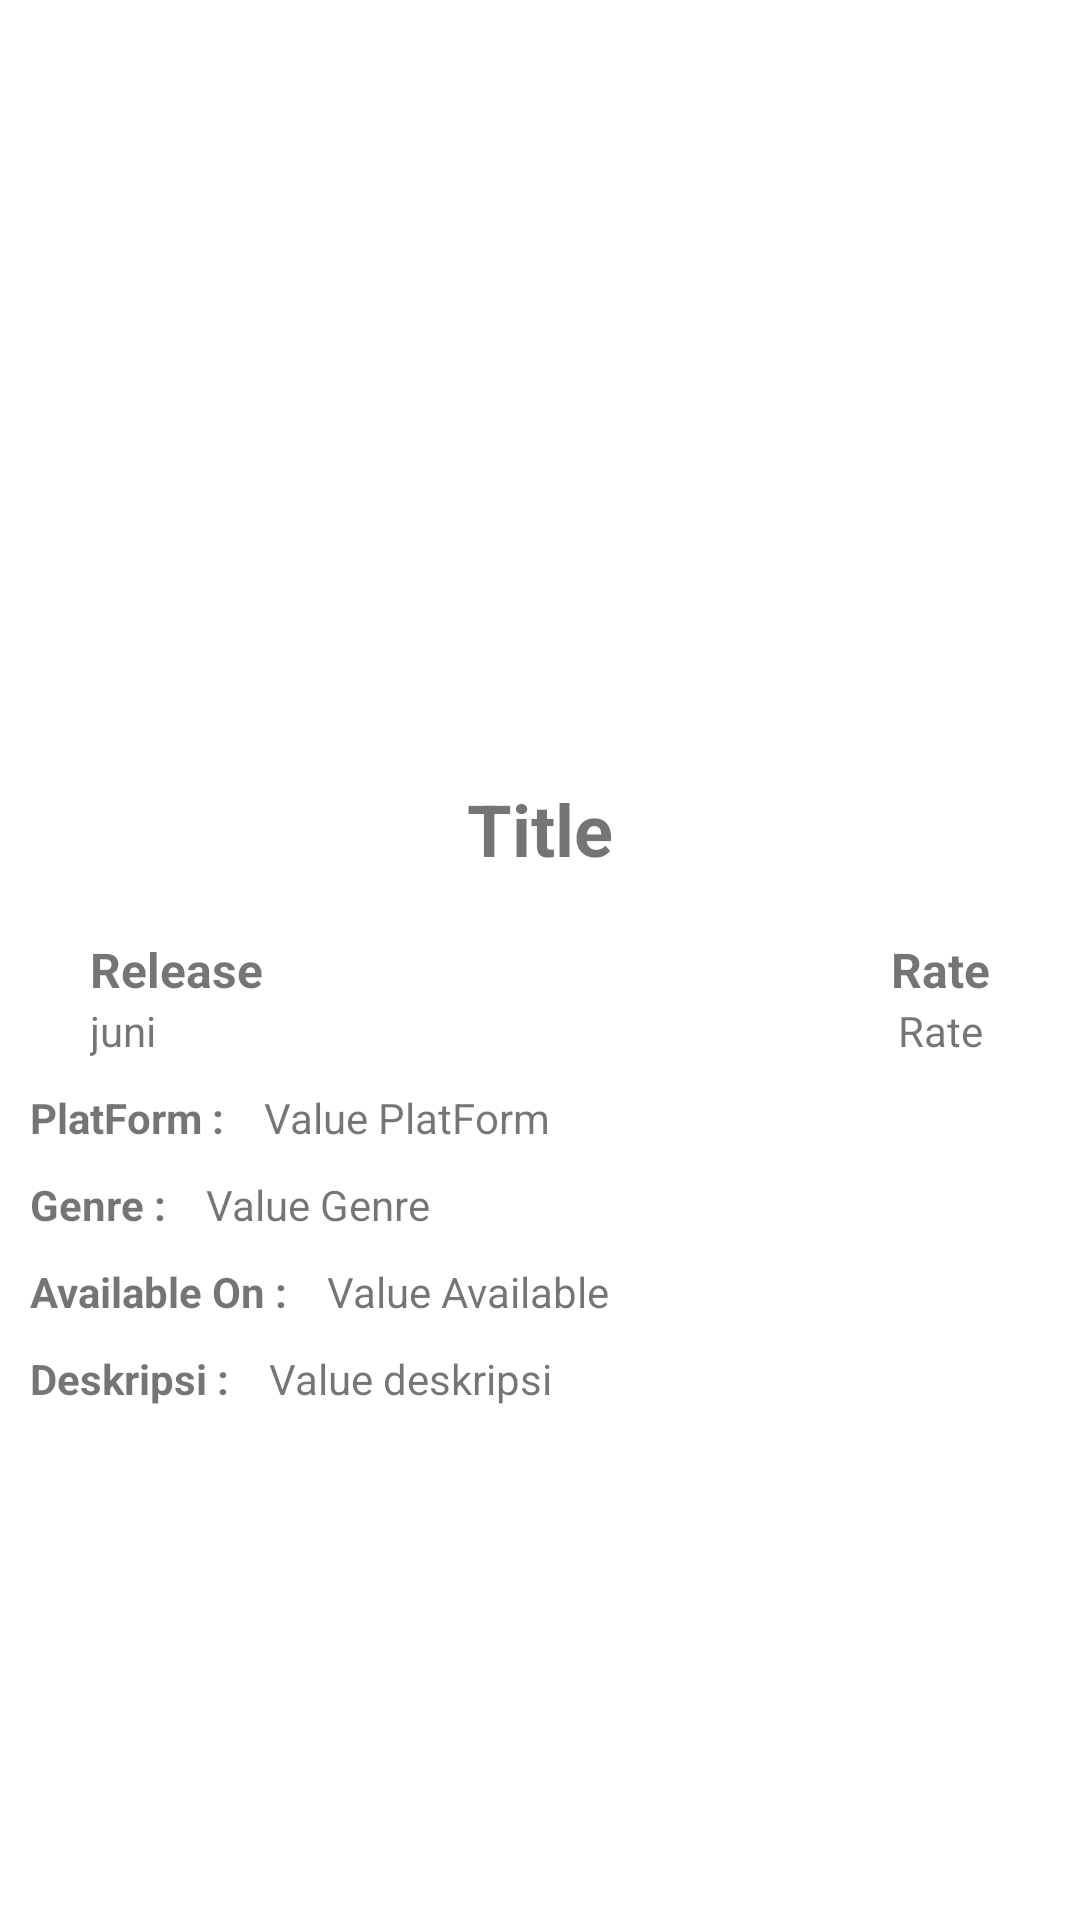

Produce the Android XML layout that renders to this screen, including the resource entries it uses.
<!-- AndroidManifest.xml: application theme Theme.SubmissionAndroid -->
<!-- res/layout/activity_detail.xml -->
<?xml version="1.0" encoding="utf-8"?>
<LinearLayout xmlns:android="http://schemas.android.com/apk/res/android"
    xmlns:app="http://schemas.android.com/apk/res-auto"
    xmlns:tools="http://schemas.android.com/tools"
    android:layout_width="match_parent"
    android:layout_height="match_parent"
    android:orientation="vertical"
    tools:context=".DetailActivity">

    <ImageView
        android:layout_width="match_parent"
        android:layout_height="250dp"
        android:src ="@drawable/ic_launcher_background"
        android:scaleType="fitXY"
        android:id="@+id/img_Detail"/>

    <TextView
        android:layout_width="wrap_content"
        android:layout_height="wrap_content"
        android:id="@+id/tv_judul"
        android:layout_marginTop="10dp"
        android:layout_marginHorizontal="10dp"
        android:layout_gravity="center"
        android:textSize="24sp"
        android:textStyle="bold"
        android:text="Title"/>

    <ScrollView
        android:layout_width="match_parent"
        android:layout_height="match_parent">

        <LinearLayout
            android:layout_width="match_parent"
            android:orientation="vertical"
            android:layout_height="wrap_content">

            <RelativeLayout
                android:id="@+id/detail_info_wrapper"
                android:layout_width="match_parent"
                android:layout_height="wrap_content"
                android:paddingHorizontal="30dp"
                android:layout_marginTop="20dp"
                >

                <LinearLayout
                    android:id="@+id/detail_game_release"
                    android:layout_width="match_parent"
                    android:layout_height="wrap_content"
                    android:orientation="vertical">

                    <TextView
                        android:layout_width="match_parent"
                        android:layout_height="wrap_content"
                        android:text="@string/release"
                        android:textStyle="bold"
                        android:textSize="16sp" />

                    <TextView
                        android:id="@+id/detail_game_release_desc"
                        android:layout_width="match_parent"
                        android:layout_height="wrap_content"
                        android:text="@string/example_date"
                        android:textSize="14sp"

                        />
                </LinearLayout>

                <LinearLayout
                    android:id="@+id/detail_game_rating"
                    android:layout_width="wrap_content"
                    android:layout_height="wrap_content"
                    android:layout_alignParentEnd="true"
                    android:orientation="vertical"
                    tools:ignore="RelativeOverlap">

                    <TextView
                        android:layout_width="wrap_content"
                        android:layout_height="wrap_content"
                        android:text="@string/rating"
                        android:textAlignment="center"
                        android:textSize="16sp"
                        android:textStyle="bold"/>

                    <TextView
                        android:id="@+id/detail_game_rating_desc"
                        android:layout_width="match_parent"
                        android:layout_height="wrap_content"
                        android:text="@string/example_rating"
                        android:textAlignment="center"
                        android:textSize="14sp"
                        />
                </LinearLayout>

            </RelativeLayout>

            <LinearLayout
                android:layout_width="match_parent"
                android:layout_height="match_parent"
                android:orientation="horizontal">

                <TextView
                    android:layout_width="wrap_content"
                    android:layout_height="wrap_content"
                    android:id="@+id/platform"
                    android:layout_marginTop="10dp"
                    android:textStyle="bold"
                    android:layout_marginHorizontal="10dp"
                    android:text="PlatForm : "/>

                <TextView
                    android:id="@+id/value_platform"
                    android:layout_width="match_parent"
                    android:layout_height="wrap_content"
                    android:layout_marginTop="10dp"
                    android:text="Value PlatForm"/>

            </LinearLayout>

            <LinearLayout
                android:layout_width="match_parent"
                android:layout_height="match_parent"
                android:orientation="horizontal">

                <TextView
                    android:layout_width="wrap_content"
                    android:layout_height="wrap_content"
                    android:id="@+id/tv_genre"
                    android:layout_marginTop="10dp"
                    android:textStyle="bold"
                    android:layout_marginHorizontal="10dp"
                    android:text="Genre : "/>

                <TextView
                    android:id="@+id/value_genre"
                    android:layout_width="match_parent"
                    android:layout_height="wrap_content"
                    android:layout_marginTop="10dp"
                    android:text="Value Genre"/>

            </LinearLayout>

            <LinearLayout
                android:layout_width="match_parent"
                android:layout_height="match_parent"
                android:orientation="horizontal">

                <TextView
                    android:layout_width="wrap_content"
                    android:layout_height="wrap_content"
                    android:id="@+id/tv_available"
                    android:layout_marginTop="10dp"
                    android:textStyle="bold"
                    android:layout_marginHorizontal="10dp"
                    android:text="Available On : "/>

                <TextView
                    android:id="@+id/value_available"
                    android:layout_width="match_parent"
                    android:layout_height="wrap_content"
                    android:layout_marginTop="10dp"
                    android:text="Value Available"/>

            </LinearLayout>

            <LinearLayout
                android:layout_width="match_parent"
                android:layout_height="match_parent"
                android:orientation="horizontal">

                <TextView
                    android:layout_width="wrap_content"
                    android:layout_height="wrap_content"
                    android:id="@+id/tv_deskripsi"
                    android:layout_marginTop="10dp"
                    android:textStyle="bold"
                    android:layout_marginHorizontal="10dp"
                    android:text="Deskripsi : "/>

                <TextView
                    android:id="@+id/value_deskripsi"
                    android:layout_width="match_parent"
                    android:layout_height="wrap_content"
                    android:layout_marginTop="10dp"
                    android:text="Value deskripsi"/>

            </LinearLayout>

        </LinearLayout>
    </ScrollView>
</LinearLayout>
<!-- resources referenced by this layout -->
<resources>
  <string name="example_date">juni</string>
  <string name="example_rating">Rate</string>
  <string name="rating">Rate</string>
  <string name="release">Release</string>
  <style name="Theme.SubmissionAndroid" parent="Theme.MaterialComponents.DayNight.NoActionBar">
          
          <item name="colorPrimary">@color/purple_500</item>
          <item name="colorPrimaryVariant">@color/purple_700</item>
          <item name="colorOnPrimary">@color/white</item>
          
          <item name="colorSecondary">@color/teal_200</item>
          <item name="colorSecondaryVariant">@color/teal_700</item>
          <item name="colorOnSecondary">@color/black</item>
          
          <item name="android:statusBarColor">?attr/colorPrimaryVariant</item>
          
      </style>
  <!-- not gathered from this repository: default colours our renderer supplied (Android Studio template values) -->
  <color name="purple_500">#FF6200EE</color>
  <color name="purple_700">#FF3700B3</color>
  <color name="teal_200">#FF03DAC5</color>
  <color name="teal_700">#FF018786</color>
  <color name="black">#FF000000</color>
  <color name="white">#FFFFFFFF</color>
</resources>
